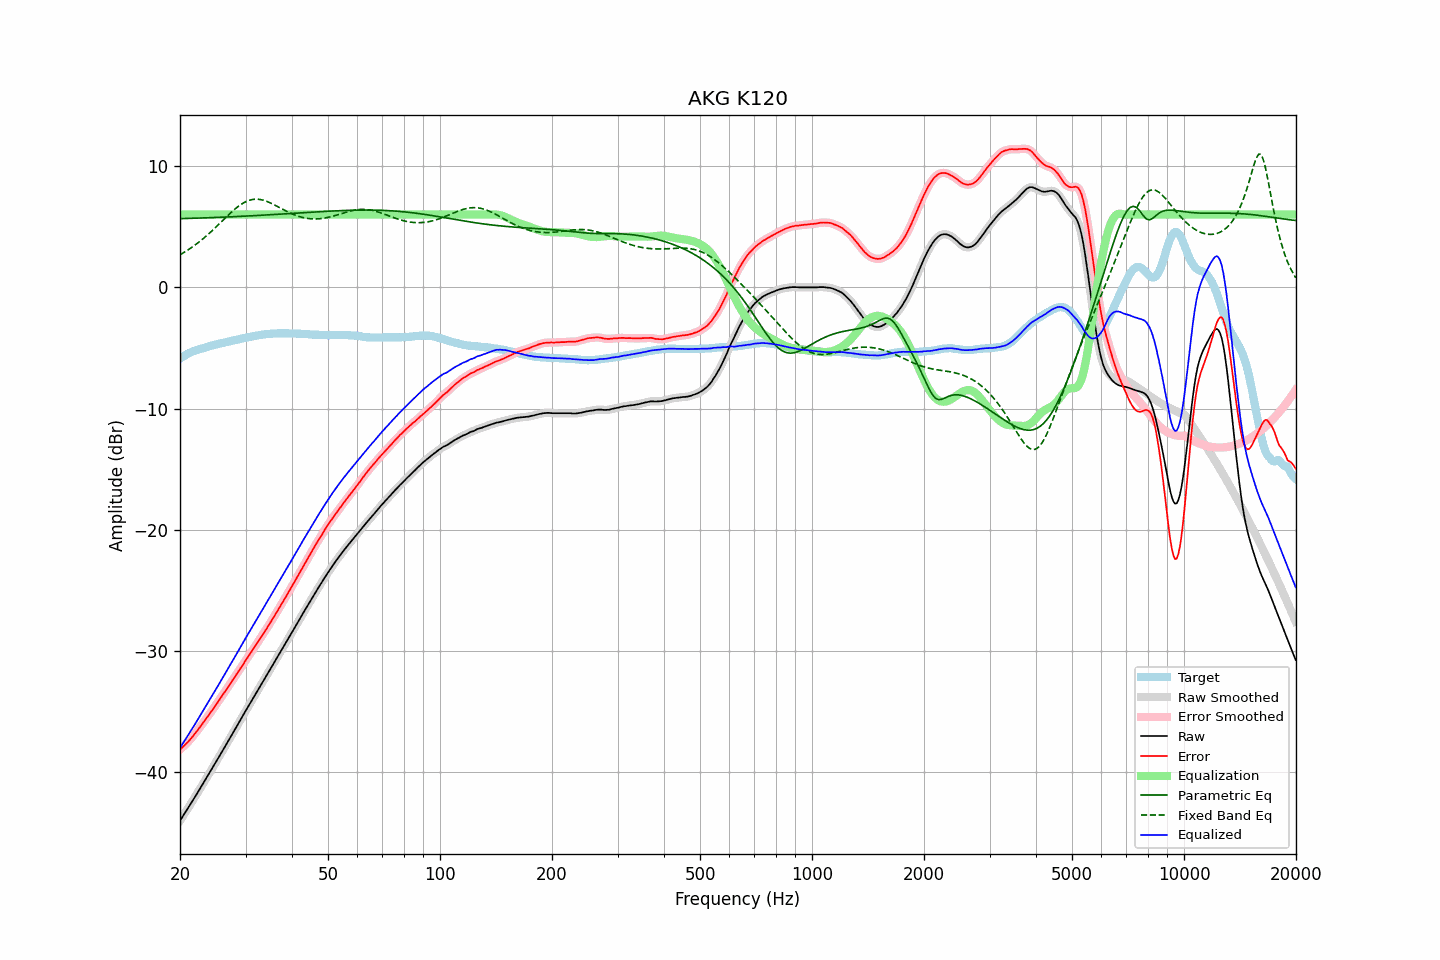

Values plotted in this chart, from the file beside it:
frequency, raw, error, smoothed, error_smoothed, equalization, parametric_eq, fixed_band_eq, equalized_raw, equalized_smoothed, target
20.00, -43.99, -38.12, -43.99, -38.12, 6.00, 5.66, 2.69, -37.99, -37.99, -5.87
20.20, -43.78, -38.00, -43.78, -38.00, 6.00, 5.67, 2.76, -37.78, -37.78, -5.78
20.40, -43.57, -37.87, -43.57, -37.87, 6.00, 5.67, 2.84, -37.57, -37.57, -5.70
20.61, -43.37, -37.74, -43.37, -37.75, 6.00, 5.67, 2.92, -37.37, -37.37, -5.63
20.81, -43.16, -37.62, -43.16, -37.62, 6.00, 5.68, 3.00, -37.16, -37.16, -5.54
21.02, -42.95, -37.49, -42.95, -37.48, 6.00, 5.68, 3.09, -36.95, -36.95, -5.46
21.23, -42.74, -37.34, -42.74, -37.34, 6.00, 5.69, 3.18, -36.74, -36.74, -5.40
21.44, -42.52, -37.18, -42.52, -37.18, 6.00, 5.69, 3.27, -36.52, -36.52, -5.34
21.66, -42.31, -37.02, -42.31, -37.02, 6.00, 5.69, 3.36, -36.31, -36.31, -5.29
21.87, -42.09, -36.85, -42.09, -36.85, 6.00, 5.70, 3.45, -36.09, -36.09, -5.24
22.09, -41.88, -36.69, -41.88, -36.68, 6.00, 5.70, 3.55, -35.88, -35.88, -5.19
22.31, -41.66, -36.52, -41.66, -36.52, 6.00, 5.71, 3.65, -35.66, -35.66, -5.14
22.54, -41.44, -36.34, -41.44, -36.34, 6.00, 5.71, 3.75, -35.44, -35.44, -5.10
22.76, -41.23, -36.17, -41.23, -36.16, 6.00, 5.72, 3.86, -35.23, -35.23, -5.06
22.99, -41.01, -35.98, -41.01, -35.98, 6.00, 5.72, 3.97, -35.01, -35.01, -5.03
23.22, -40.79, -35.80, -40.79, -35.80, 6.00, 5.73, 4.08, -34.79, -34.79, -4.99
23.45, -40.57, -35.62, -40.57, -35.61, 6.00, 5.73, 4.19, -34.57, -34.57, -4.95
23.69, -40.34, -35.43, -40.34, -35.43, 6.00, 5.74, 4.31, -34.34, -34.34, -4.91
23.92, -40.12, -35.24, -40.12, -35.25, 6.00, 5.74, 4.43, -34.12, -34.12, -4.87
24.16, -39.90, -35.07, -39.90, -35.07, 6.00, 5.75, 4.55, -33.90, -33.90, -4.82
24.40, -39.68, -34.88, -39.68, -34.88, 6.00, 5.75, 4.67, -33.68, -33.68, -4.79
24.65, -39.46, -34.70, -39.46, -34.69, 6.00, 5.76, 4.80, -33.46, -33.46, -4.77
24.89, -39.23, -34.49, -39.23, -34.50, 6.00, 5.76, 4.92, -33.23, -33.23, -4.73
25.14, -39.01, -34.31, -39.00, -34.31, 6.00, 5.77, 5.05, -33.01, -33.00, -4.70
25.39, -38.78, -34.11, -38.78, -34.11, 6.00, 5.77, 5.18, -32.78, -32.78, -4.67
25.65, -38.55, -33.92, -38.55, -33.92, 6.00, 5.78, 5.31, -32.55, -32.55, -4.63
25.91, -38.32, -33.72, -38.32, -33.72, 6.00, 5.78, 5.44, -32.32, -32.32, -4.61
26.16, -38.10, -33.52, -38.10, -33.52, 6.00, 5.79, 5.57, -32.10, -32.10, -4.58
26.43, -37.87, -33.33, -37.87, -33.33, 6.00, 5.79, 5.70, -31.87, -31.87, -4.54
26.69, -37.64, -33.13, -37.65, -33.14, 6.00, 5.80, 5.82, -31.64, -31.65, -4.51
26.96, -37.42, -32.94, -37.42, -32.94, 6.00, 5.81, 5.95, -31.42, -31.42, -4.48
27.23, -37.19, -32.75, -37.19, -32.75, 6.00, 5.81, 6.08, -31.19, -31.19, -4.44
27.50, -36.96, -32.55, -36.96, -32.55, 6.00, 5.82, 6.20, -30.96, -30.96, -4.41
27.77, -36.73, -32.34, -36.73, -32.34, 6.00, 5.82, 6.32, -30.73, -30.73, -4.39
28.05, -36.50, -32.15, -36.50, -32.14, 6.00, 5.83, 6.43, -30.50, -30.50, -4.35
28.33, -36.27, -31.93, -36.27, -31.94, 6.00, 5.84, 6.54, -30.27, -30.27, -4.33
28.62, -36.04, -31.74, -36.04, -31.74, 6.00, 5.84, 6.65, -30.04, -30.04, -4.31
28.90, -35.81, -31.54, -35.81, -31.54, 6.00, 5.85, 6.75, -29.81, -29.81, -4.27
29.19, -35.58, -31.33, -35.58, -31.34, 6.00, 5.86, 6.84, -29.58, -29.58, -4.25
29.48, -35.35, -31.15, -35.35, -31.14, 6.00, 5.86, 6.92, -29.35, -29.35, -4.20
29.78, -35.11, -30.93, -35.12, -30.94, 6.00, 5.87, 7.00, -29.11, -29.12, -4.18
30.08, -34.88, -30.73, -34.89, -30.74, 6.00, 5.88, 7.07, -28.88, -28.89, -4.15
30.38, -34.66, -30.54, -34.66, -30.54, 6.00, 5.88, 7.13, -28.66, -28.66, -4.12
30.68, -34.43, -30.34, -34.44, -30.34, 6.00, 5.89, 7.17, -28.43, -28.44, -4.09
30.99, -34.21, -30.14, -34.21, -30.14, 6.00, 5.90, 7.21, -28.21, -28.21, -4.07
31.30, -33.99, -29.95, -33.99, -29.94, 6.00, 5.90, 7.24, -27.99, -27.99, -4.04
31.61, -33.76, -29.75, -33.77, -29.75, 6.00, 5.91, 7.26, -27.76, -27.77, -4.02
31.93, -33.54, -29.55, -33.54, -29.55, 6.00, 5.92, 7.27, -27.54, -27.54, -4.00
32.24, -33.32, -29.34, -33.32, -29.34, 6.00, 5.92, 7.27, -27.32, -27.32, -3.98
32.57, -33.09, -29.14, -33.09, -29.14, 6.00, 5.93, 7.26, -27.09, -27.09, -3.95
32.89, -32.86, -28.94, -32.86, -28.94, 6.00, 5.94, 7.24, -26.86, -26.86, -3.92
33.22, -32.64, -28.74, -32.64, -28.73, 6.00, 5.95, 7.21, -26.64, -26.64, -3.90
33.55, -32.42, -28.53, -32.41, -28.53, 6.00, 5.95, 7.18, -26.42, -26.41, -3.88
33.89, -32.19, -28.31, -32.19, -28.33, 6.00, 5.96, 7.13, -26.19, -26.19, -3.88
34.23, -31.97, -28.12, -31.97, -28.12, 6.00, 5.97, 7.09, -25.97, -25.97, -3.85
34.57, -31.75, -27.91, -31.75, -27.91, 6.00, 5.98, 7.03, -25.75, -25.75, -3.84
34.92, -31.52, -27.69, -31.52, -27.70, 6.00, 5.99, 6.97, -25.52, -25.52, -3.83
35.27, -31.30, -27.49, -31.30, -27.48, 6.00, 5.99, 6.91, -25.30, -25.30, -3.81
35.62, -31.07, -27.26, -31.07, -27.26, 6.00, 6.00, 6.85, -25.07, -25.07, -3.81
35.97, -30.85, -27.04, -30.85, -27.05, 6.00, 6.01, 6.78, -24.85, -24.85, -3.81
... 635 more rows
